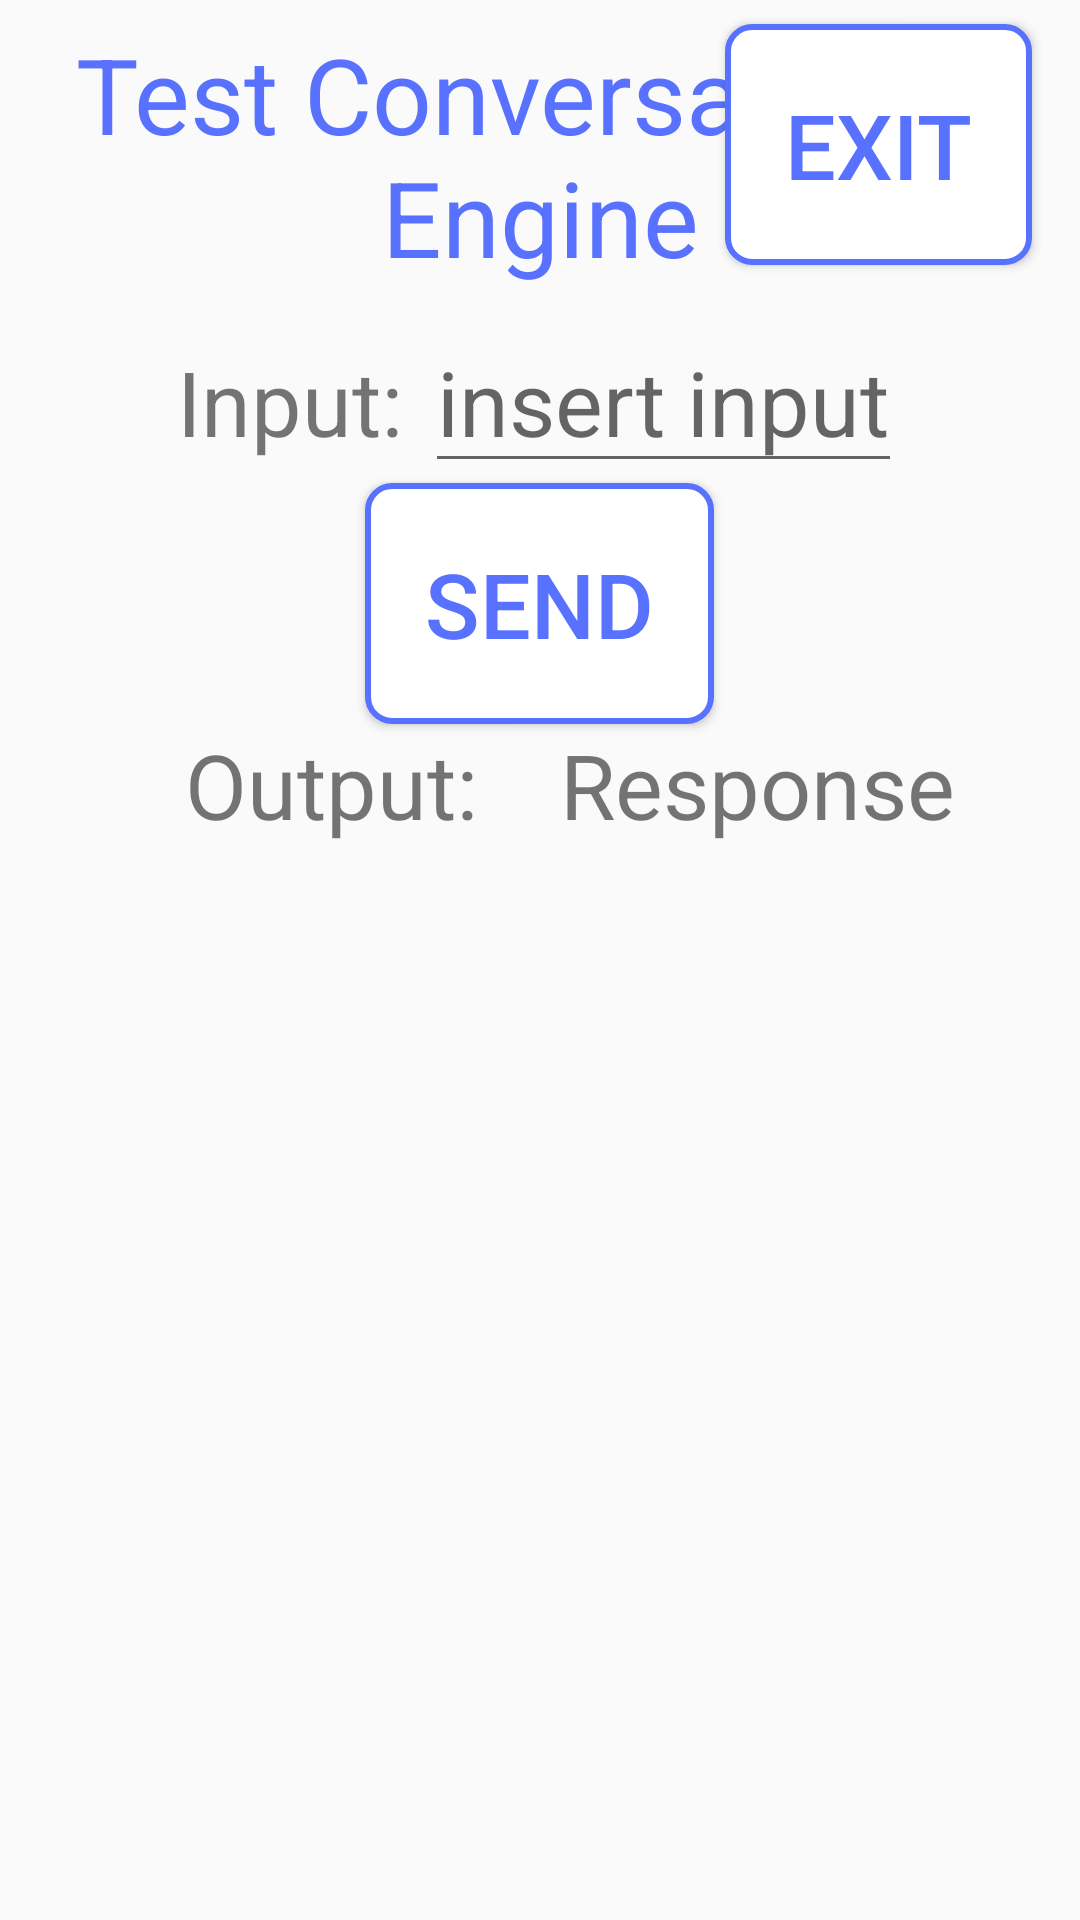

Produce the Android XML layout that renders to this screen, including the resource entries it uses.
<!-- AndroidManifest.xml: application theme AppTheme -->
<!-- res/layout/activity_test_conversational_engine.xml -->
<?xml version="1.0" encoding="utf-8"?>

<android.support.constraint.ConstraintLayout xmlns:android="http://schemas.android.com/apk/res/android"
    xmlns:app="http://schemas.android.com/apk/res-auto"
    xmlns:tools="http://schemas.android.com/tools"
    android:layout_width="match_parent"
    android:layout_height="match_parent"
    tools:context=".TestConversationalEngineActivity">

    <Button
        android:id="@+id/exit"
        android:layout_width="wrap_content"
        android:layout_height="wrap_content"
        android:padding="20dp"
        android:layout_gravity="center"
        android:textColor="@color/colorPrimary"
        android:textSize="30sp"
        android:background="@drawable/button_borders"
        android:layout_alignParentEnd="true"
        android:layout_marginTop="8dp"
        android:layout_marginEnd="16dp"
        android:text="@string/exit"
        app:layout_constraintEnd_toEndOf="parent"
        app:layout_constraintTop_toTopOf="parent" />

    <LinearLayout xmlns:android="http://schemas.android.com/apk/res/android"
        android:orientation="vertical" android:layout_width="match_parent"
        android:layout_height="match_parent"
        android:gravity="center_horizontal">

        <TextView
        android:id="@+id/testcv_title"
        android:textSize="35sp"
        android:layout_width="match_parent"
        android:layout_height="wrap_content"
        android:gravity="center"
        android:textColor="@color/colorPrimary"
        android:padding="8dp"
        android:text="Test Conversational Engine" />

        <LinearLayout
            android:layout_width="wrap_content"
            android:layout_height="wrap_content"
            android:orientation="horizontal">
            <TextView
                android:layout_width="wrap_content"
                android:layout_height="wrap_content"
                android:textSize="30sp"
                android:text="Input: "
                android:labelFor="@+id/inputCE"/>
            <EditText
                android:id="@+id/inputCE"
                android:layout_width="wrap_content"
                android:layout_height="wrap_content"
                android:textSize="30sp"
                android:hint="insert input"
                android:inputType="textMultiLine"
                android:gravity="center"/>

        </LinearLayout>

        <Button
            android:id="@+id/sendCE"
            android:layout_width="wrap_content"
            android:layout_height="wrap_content"
            android:padding="20dp"
            android:layout_gravity="center"
            android:textColor="@color/colorPrimary"
            android:textSize="30sp"
            android:background="@drawable/button_borders"
            android:layout_margin="0sp"
            android:text="send"/>

        <LinearLayout
            android:layout_width="wrap_content"
            android:layout_height="wrap_content"
            android:orientation="horizontal">
            <TextView
                android:layout_width="wrap_content"
                android:layout_height="wrap_content"
                android:textSize="30sp"
                android:layout_marginHorizontal="20dp"
                android:text="Output: "
                android:labelFor="@+id/outputCE"/>
            <TextView
                android:id="@+id/outputCE"
                android:layout_width="wrap_content"
                android:layout_height="wrap_content"
                android:textSize="30sp"
                android:text="Response"
                android:gravity="center"/>
        </LinearLayout>

    </LinearLayout>

</android.support.constraint.ConstraintLayout>
<!-- resources referenced by this layout -->
<resources>
  <color name="colorPrimary">#5872ff</color>
  <!-- drawable button_borders (drawable) -->
  <?xml version="1.0" encoding="utf-8"?>
  
  <shape xmlns:android="http://schemas.android.com/apk/res/android"
      android:shape="rectangle">
  
      
      <solid android:color="#FFFFFF" />
  
      
      <stroke
          android:width="2dp"
          android:color="@color/colorPrimary" />
  
      
      <corners android:radius="8dp" />
  </shape>
  <string name="exit">exit</string>
  <style name="AppTheme" parent="Theme.AppCompat.Light.NoActionBar"> </style>
</resources>
